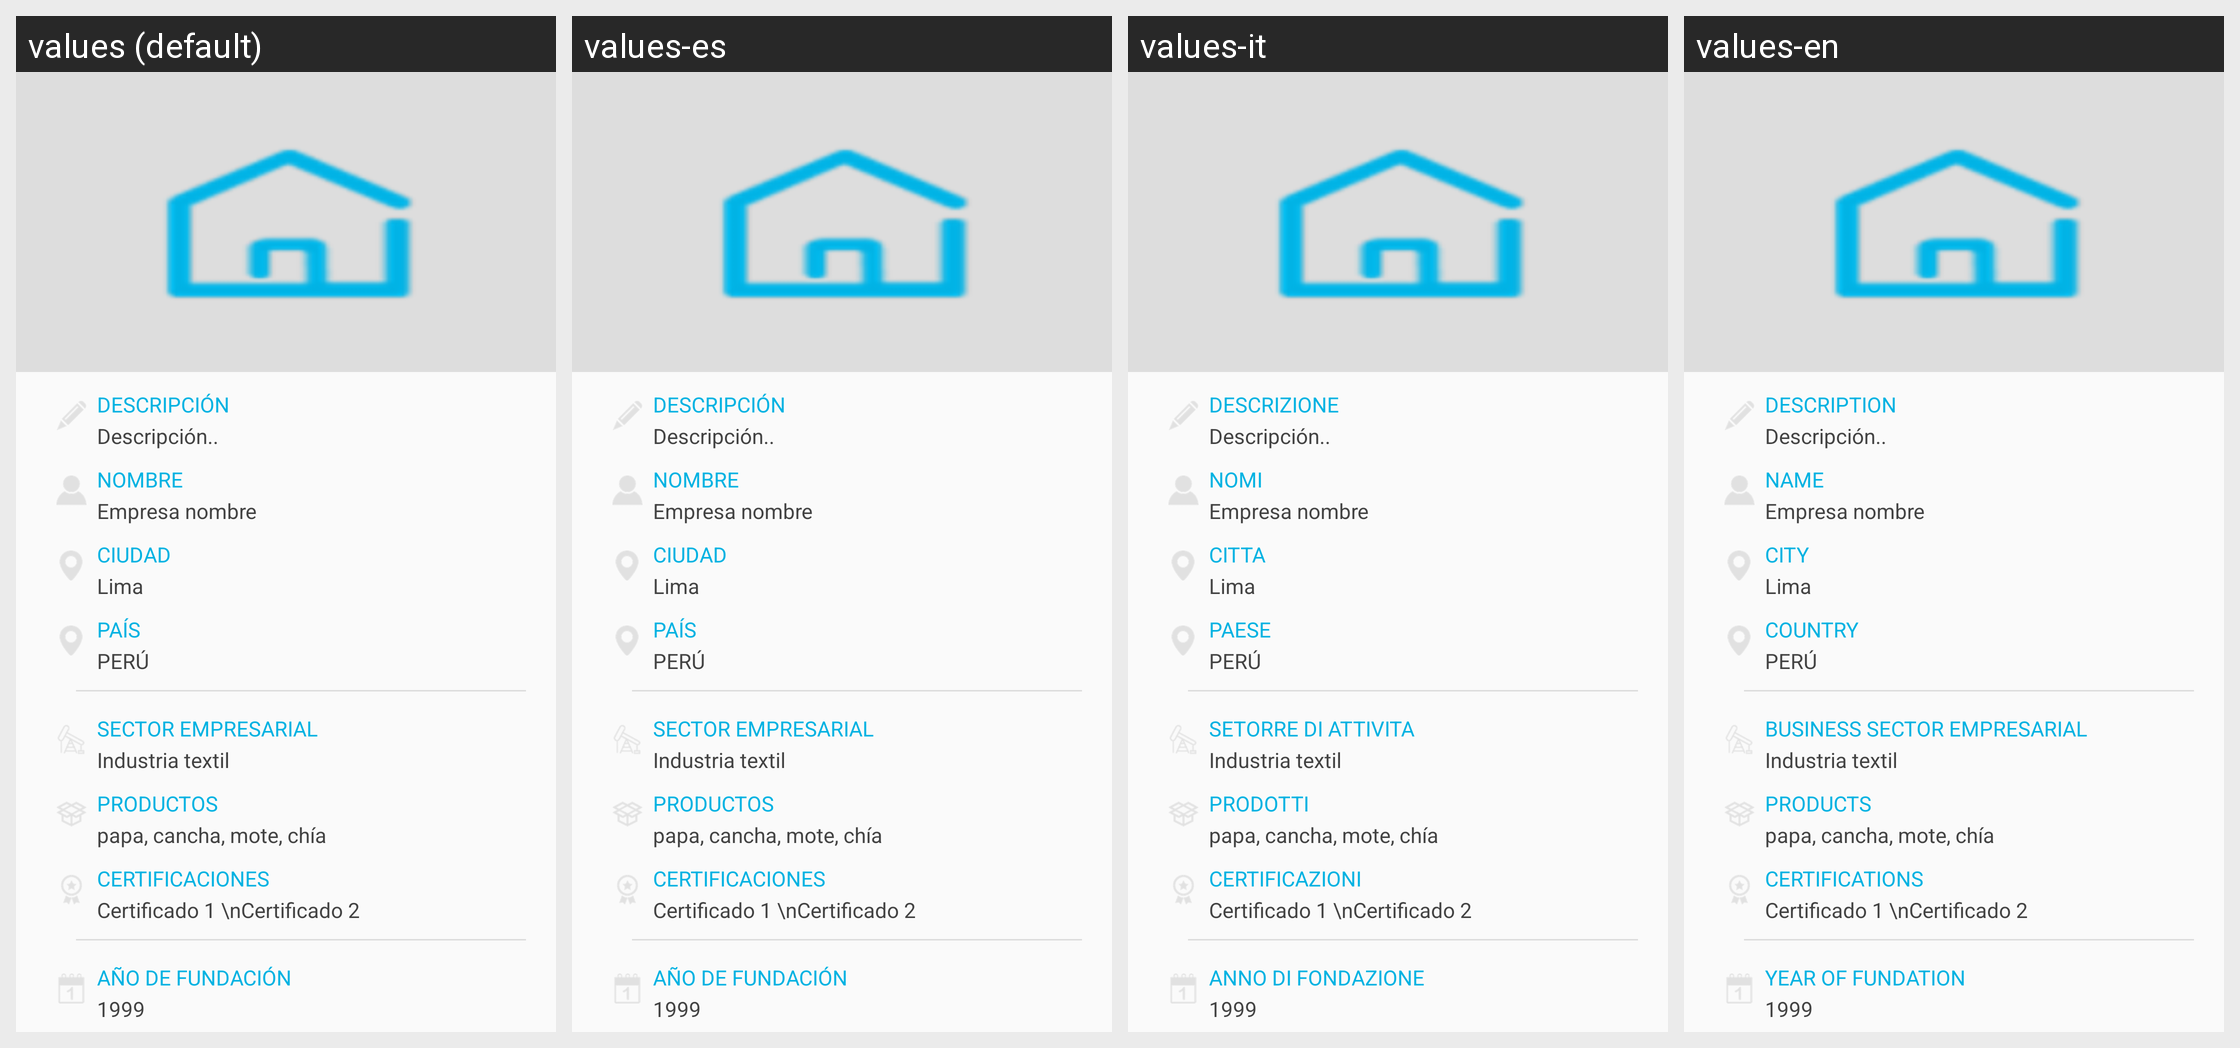

This grid shows one Android layout under several languages. Give, for every string resource on the screen, its name, the default text and each shown locale's text.
Android screen res/layout/container_activity_perfil_contacto.xml rendered under 4 locales, left to right: values (default), values-es, values-it, values-en. Device: Nexus 5 (rendered at 1080×1920; each locale shown at half size, 540×960, under a caption strip naming it); theme AppTheme.
Other locales in the repository, not shown: values-de.
Strings drawn on this screen, with the default value and each locale's value (text and hints the layout hard-codes, and strings that could not be matched under every locale, appear in the picture but are not listed):

m_descripcion
  values: DESCRIPCIÓN
  values-es: DESCRIPCIÓN
  values-it: DESCRIZIONE
  values-en: DESCRIPTION

nombre
  values: NOMBRE
  values-es: NOMBRE
  values-it: NOMI
  values-en: NAME

m_ciudad
  values: CIUDAD
  values-es: CIUDAD
  values-it: CITTA
  values-en: CITY

m_pais
  values: PAÍS
  values-es: PAÍS
  values-it: PAESE
  values-en: COUNTRY

m_sector_empresarial
  values: SECTOR EMPRESARIAL
  values-es: SECTOR EMPRESARIAL
  values-it: SETORRE DI ATTIVITA
  values-en: BUSINESS SECTOR EMPRESARIAL

productos
  values: PRODUCTOS
  values-es: PRODUCTOS
  values-it: PRODOTTI
  values-en: PRODUCTS

m_certificaciones
  values: CERTIFICACIONES
  values-es: CERTIFICACIONES
  values-it: CERTIFICAZIONI
  values-en: CERTIFICATIONS

m_anio_fundacion
  values: AÑO DE FUNDACIÓN
  values-es: AÑO DE FUNDACIÓN
  values-it: ANNO DI FONDAZIONE
  values-en: YEAR OF FUNDATION
